Run: headless pygame with SDL's dummy video driver; simulated clock (each Clock.tick advances the game by its frame time, no real sleeping); random seed 0; keys injected as events and as key.get_pressed() state; no mouse input; restart key R tapped at the start of phases 3 and 4.
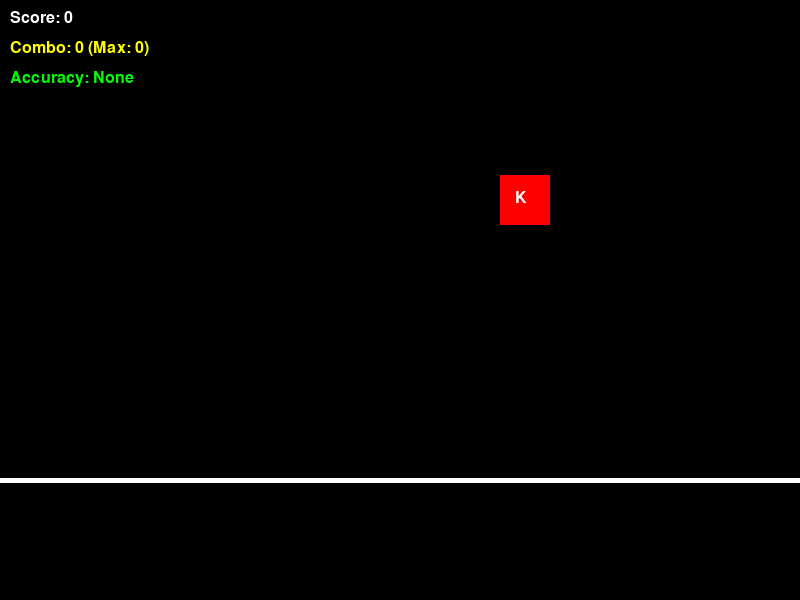
Frame 1 of 4 · flips 1–60 · no input
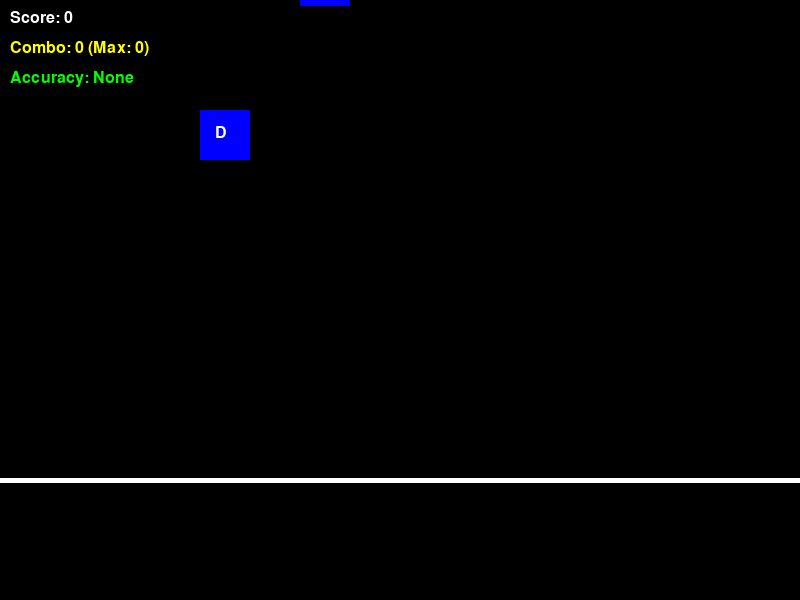
Frame 2 of 4 · flips 61–180 · tapped SPACE, RETURN · held RIGHT (→), D
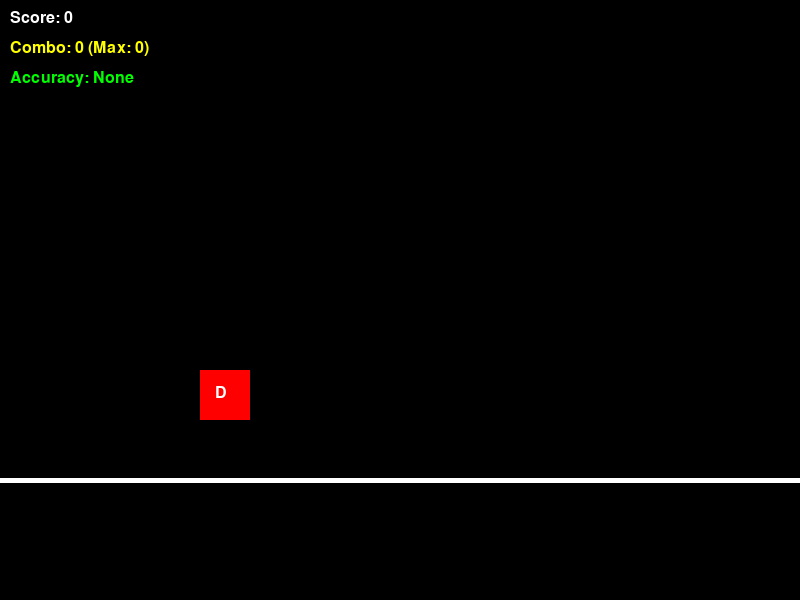
Frame 3 of 4 · flips 181–300 · tapped R · held DOWN (↓), S
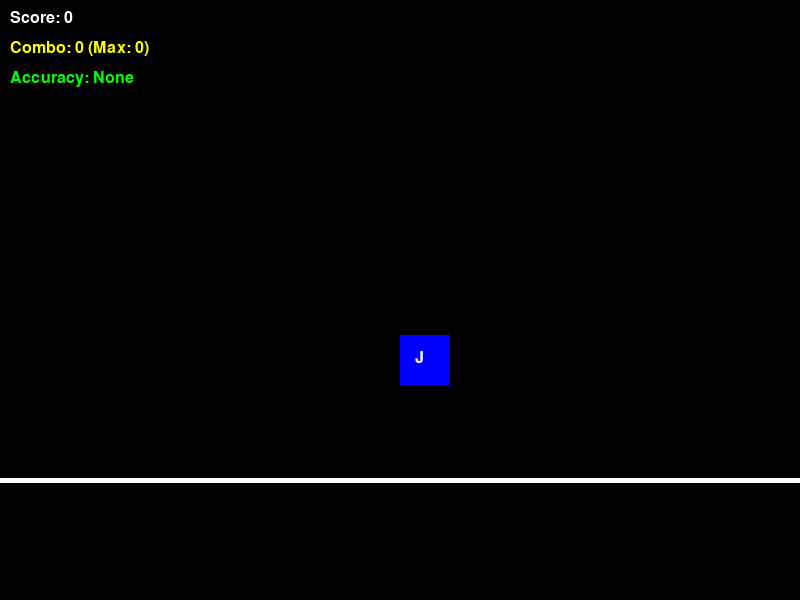
Frame 4 of 4 · flips 301–420 · tapped R · held LEFT (←), A, UP (↑), W

The pygame program that drew these frames:

import pygame
import random

# Initialize pygame
pygame.init()

# Set up the screen dimensions
screen_width = 800
screen_height = 600
screen = pygame.display.set_mode((screen_width, screen_height))
pygame.display.set_caption("Rhythm Game")

# Colors
BLACK = (0, 0, 0)
WHITE = (255, 255, 255)
RED = (255, 0, 0)
GREEN = (0, 255, 0)
BLUE = (0, 0, 255)
YELLOW = (255, 255, 0)

# Frame rate
FPS = 60
clock = pygame.time.Clock()

# Hit area Y position (where the player hits notes)
hit_area_y = 500
tolerance = 30  # Tolerance for timing precision in Y-axis for hits

# Game variables
score = 0
combo = 0
max_combo = 0
accuracy = 'None'

# Note Class
class Note:
    def __init__(self, x, y, key, speed=5, color=RED):
        self.x = x
        self.y = y
        self.key = key
        self.speed = speed
        self.color = color
    
    def move(self):
        self.y += self.speed
    
    def draw(self, screen):
        # Draw the note as a colored rectangle
        pygame.draw.rect(screen, self.color, (self.x, self.y, 50, 50))
        
        # Draw the corresponding key label on the note
        font = pygame.font.SysFont("Arial", 24)
        key_label = font.render(self.key.upper(), True, WHITE)
        screen.blit(key_label, (self.x + 15, self.y + 15))  # Position the label inside the note

# Generate notes at random intervals
def generate_notes(note_list, key_mapping, speed_multiplier):
    if random.random() < 0.02:  # Random chance to generate a note
        key = random.choice(list(key_mapping.keys()))
        note_x = key_mapping[key]
        note_color = random.choice([RED, BLUE])  # Randomly choose note color
        note_speed = random.randint(5, 10) * speed_multiplier  # Random speed for note
        note = Note(note_x, -50, key, note_speed, note_color)
        note_list.append(note)

# Check input for notes
def check_input(key_press, notes, score, combo):
    global hit_area_y, tolerance, max_combo, accuracy
    for note in notes:
        if note.key == key_press:
            # Calculate the accuracy
            distance = abs(note.y - hit_area_y)
            if distance < tolerance:
                # Perfect hit
                score += 100
                combo += 1
                accuracy = 'Perfect'
            elif distance < tolerance + 20:
                # Good hit
                score += 50
                combo += 1
                accuracy = 'Good'
            else:
                # Missed hit
                score -= 25
                combo = 0
                accuracy = 'Miss'
            if combo > max_combo:
                max_combo = combo

            notes.remove(note)  # Remove the note after hit
            break
    return score, combo

# Display Game Over screen
def game_over_screen(score):
    font = pygame.font.SysFont("Arial", 36)
    text = font.render(f"Game Over! Final Score: {score}", True, WHITE)
    screen.blit(text, (screen_width // 2 - text.get_width() // 2, screen_height // 2 - 50))
    
    # Retry or quit prompt
    retry_text = font.render("Press R to Restart or Q to Quit", True, YELLOW)
    screen.blit(retry_text, (screen_width // 2 - retry_text.get_width() // 2, screen_height // 2 + 50))
    pygame.display.flip()

    waiting_for_input = True
    while waiting_for_input:
        for event in pygame.event.get():
            if event.type == pygame.QUIT:
                pygame.quit()
                exit()
            if event.type == pygame.KEYDOWN:
                if event.key == pygame.K_r:
                    main_game_loop()  # Restart the game
                    waiting_for_input = False
                elif event.key == pygame.K_q:
                    pygame.quit()
                    exit()

# Main game loop
def main_game_loop():
    global score, combo, max_combo, accuracy
    running = True
    notes = []
    speed_multiplier = 1.0  # Control speed over time
    
    # Key mappings to X positions on the screen (using D, F, J, K keys)
    key_mapping = {'D': 200, 'F': 300, 'J': 400, 'K': 500}
    
    # The position of the "hit line" at the bottom of the screen
    hit_line_y = 480  # Just above the hit area

    while running:
        screen.fill(BLACK)

        # Draw the hit line at the bottom of the screen
        pygame.draw.line(screen, WHITE, (0, hit_line_y), (screen_width, hit_line_y), 5)

        # Generate new notes at random intervals
        generate_notes(notes, key_mapping, speed_multiplier)
        
        # Move and draw notes
        for note in notes:
            note.move()
            note.draw(screen)
        
        # Detect player input
        for event in pygame.event.get():
            if event.type == pygame.QUIT:
                running = False
            if event.type == pygame.KEYDOWN:
                key = pygame.key.name(event.key)
                if key in key_mapping:
                    score, combo = check_input(key, notes, score, combo)
        
        # Display the score
        font = pygame.font.SysFont("Arial", 24)
        score_text = font.render(f"Score: {score}", True, WHITE)
        screen.blit(score_text, (10, 10))
        
        # Display combo
        combo_text = font.render(f"Combo: {combo} (Max: {max_combo})", True, YELLOW)
        screen.blit(combo_text, (10, 40))
        
        # Display accuracy (Perfect, Good, Miss)
        accuracy_text = font.render(f"Accuracy: {accuracy}", True, GREEN)
        screen.blit(accuracy_text, (10, 70))
        
        # Remove notes that have gone past the screen
        notes = [note for note in notes if note.y < screen_height]
        
        # Game over condition if there are too many notes on the screen
        if len(notes) > 50:
            running = False
            game_over_screen(score)
        
        # Increase difficulty by speeding up notes over time
        if score > 500:
            speed_multiplier = 1.5
        if score > 1000:
            speed_multiplier = 2.0
        
        pygame.display.flip()
        clock.tick(FPS)
    
    pygame.quit()

# Start the game
if __name__ == "__main__":
    main_game_loop()
